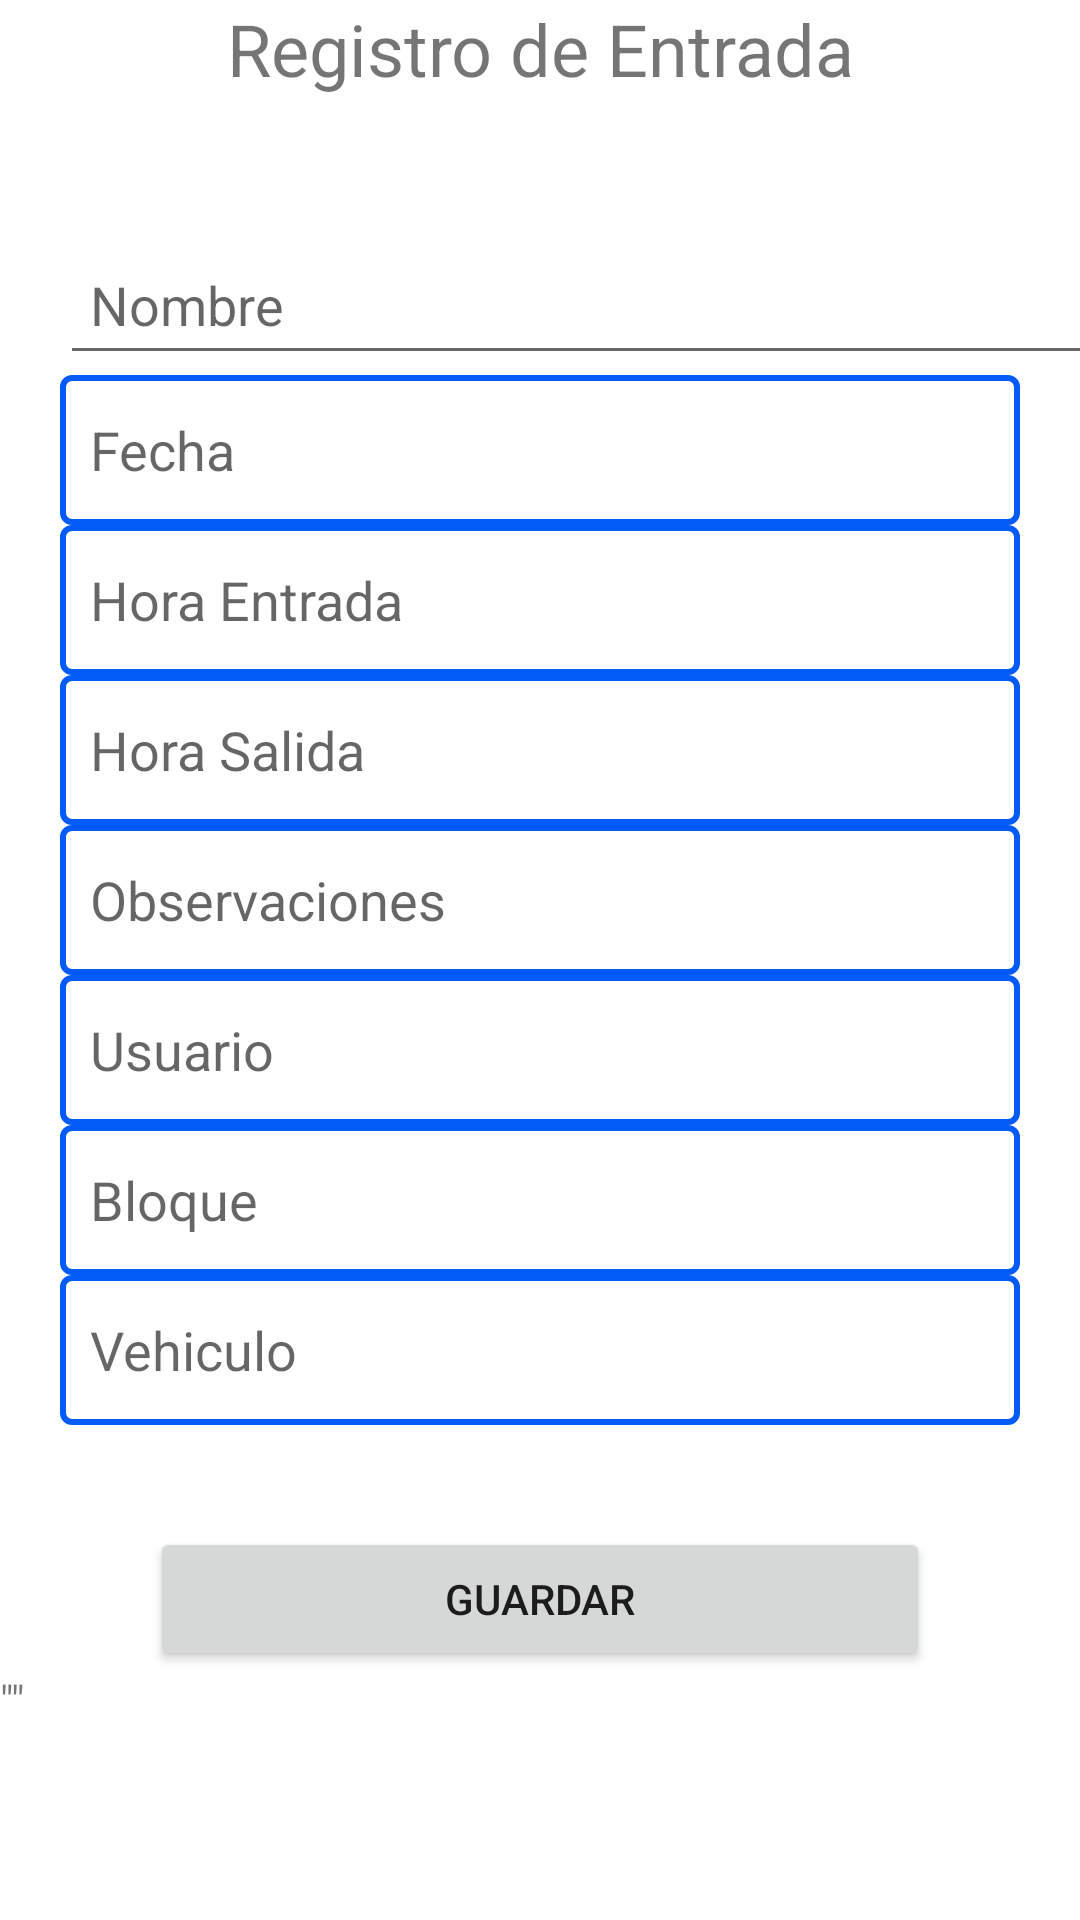

The Android layout XML behind this screen, and the referenced resources:
<!-- AndroidManifest.xml: application theme Theme.ProyectParkingCam -->
<!-- res/layout/activity_registro_entrada.xml -->
<?xml version="1.0" encoding="utf-8"?>
<androidx.constraintlayout.widget.ConstraintLayout xmlns:android="http://schemas.android.com/apk/res/android"
    xmlns:app="http://schemas.android.com/apk/res-auto"
    xmlns:tools="http://schemas.android.com/tools"
    android:layout_width="match_parent"
    android:layout_height="match_parent"
    tools:context=".RegistroEntrada">

    <LinearLayout
        android:layout_width="match_parent"
        android:layout_height="match_parent"
        android:orientation="vertical">

    <TextView
        android:id="@+id/textView"
        android:layout_width="match_parent"
        android:layout_height="32dp"
        android:text="Registro de Entrada"
        android:textAlignment="center"
        android:textSize="24sp" />

    <Space
        android:layout_width="match_parent"
        android:layout_height="wrap_content" />


        <Space
            android:layout_width="match_parent"
            android:layout_height="43dp" />

        <EditText
        android:id="@+id/txtIdRegistro"
        android:layout_width="369dp"
        android:layout_height="50dp"
        android:layout_marginStart="20dp"
        android:layout_marginEnd="20dp"
        android:paddingLeft="10dp"
        android:hint="Nombre"
            />


        <EditText
            android:id="@+id/editxtfecha"
            android:layout_width="match_parent"
            android:layout_height="50dp"
            android:layout_marginStart="20dp"
            android:layout_marginEnd="20dp"
            android:background="@drawable/edt_background"
            android:ems="10"
            android:hint="Fecha"
            android:inputType="textPersonName"
            android:paddingLeft="10dp"
            tools:ignore="TouchTargetSizeCheck" />

        <EditText
            android:id="@+id/editxtEntrada"
            android:layout_width="match_parent"
            android:layout_height="50dp"
            android:layout_marginStart="20dp"
            android:layout_marginEnd="20dp"
            android:background="@drawable/edt_background"
            android:ems="10"
            android:hint="Hora Entrada"
            android:paddingLeft="10dp"
            tools:ignore="TouchTargetSizeCheck" />

        <EditText
            android:id="@+id/editxtSalida"
            android:layout_width="match_parent"
            android:layout_height="50dp"
            android:layout_marginStart="20dp"
            android:layout_marginEnd="20dp"
            android:background="@drawable/edt_background"
            android:ems="10"
            android:hint="Hora Salida"
            android:paddingLeft="10dp"
            tools:ignore="TouchTargetSizeCheck" />

        <EditText
            android:id="@+id/editxtObservaciones"
            android:layout_width="match_parent"
            android:layout_height="50dp"
            android:layout_marginStart="20dp"
            android:layout_marginEnd="20dp"
            android:background="@drawable/edt_background"
            android:ems="10"
            android:hint="Observaciones"
            android:paddingLeft="10dp"
            tools:ignore="TouchTargetSizeCheck" />

        <EditText
            android:id="@+id/editxtUsuario"
            android:layout_width="match_parent"
            android:layout_height="50dp"
            android:layout_marginStart="20dp"
            android:layout_marginEnd="20dp"
            android:background="@drawable/edt_background"
            android:ems="10"
            android:hint="Usuario"
            android:paddingLeft="10dp"
            tools:ignore="TouchTargetSizeCheck" />

        <EditText
            android:id="@+id/editxtBloque"
            android:layout_width="match_parent"
            android:layout_height="50dp"
            android:layout_marginStart="20dp"
            android:layout_marginEnd="20dp"
            android:background="@drawable/edt_background"
            android:ems="10"
            android:hint="Bloque"
            android:paddingLeft="10dp"
            tools:ignore="TouchTargetSizeCheck" />

        <EditText
            android:id="@+id/editxtvehiculo"
            android:layout_width="match_parent"
            android:layout_height="50dp"
            android:layout_marginStart="20dp"
            android:layout_marginEnd="20dp"
            android:background="@drawable/edt_background"
            android:ems="10"
            android:hint="Vehiculo"
            android:paddingLeft="10dp"
            tools:ignore="TouchTargetSizeCheck" />

        <Space
            android:layout_width="match_parent"
            android:layout_height="34dp" />

        <Button
            android:id="@+id/btnGuardar"
            android:layout_width="match_parent"
            android:layout_height="wrap_content"
            android:layout_marginStart="50dp"
            android:layout_marginEnd="50dp"
            android:text="Guardar" />

        <TextView
            android:id="@+id/txtMensaje"
            android:layout_width="match_parent"
            android:layout_height="wrap_content"
            android:text="&quot;&quot;" />
    </LinearLayout>

</androidx.constraintlayout.widget.ConstraintLayout>
<!-- resources referenced by this layout -->
<resources>
  <!-- drawable edt_background (drawable) -->
  <?xml version="1.0" encoding="utf-8"?>
  <shape xmlns:android="http://schemas.android.com/apk/res/android">
      <stroke android:color="#035bf7"
          android:width="2dp"
          />
  
      <corners android:radius="3dp"
          />
  </shape>
  <style name="Theme.ProyectParkingCam" parent="Theme.MaterialComponents.DayNight.DarkActionBar">
          
          <item name="colorPrimary">@color/purple_500</item>
          <item name="colorPrimaryVariant">@color/purple_700</item>
          <item name="colorOnPrimary">@color/white</item>
          
          <item name="colorSecondary">@color/teal_200</item>
          <item name="colorSecondaryVariant">@color/teal_700</item>
          <item name="colorOnSecondary">@color/black</item>
          
          <item name="android:statusBarColor" tools:targetApi="l">?attr/colorPrimaryVariant</item>
          
      </style>
  <!-- not gathered from this repository: default colours our renderer supplied (Android Studio template values) -->
  <color name="purple_500">#FF6200EE</color>
  <color name="purple_700">#FF3700B3</color>
  <color name="teal_200">#FF03DAC5</color>
  <color name="teal_700">#FF018786</color>
  <color name="black">#FF000000</color>
  <color name="white">#FFFFFFFF</color>
</resources>
